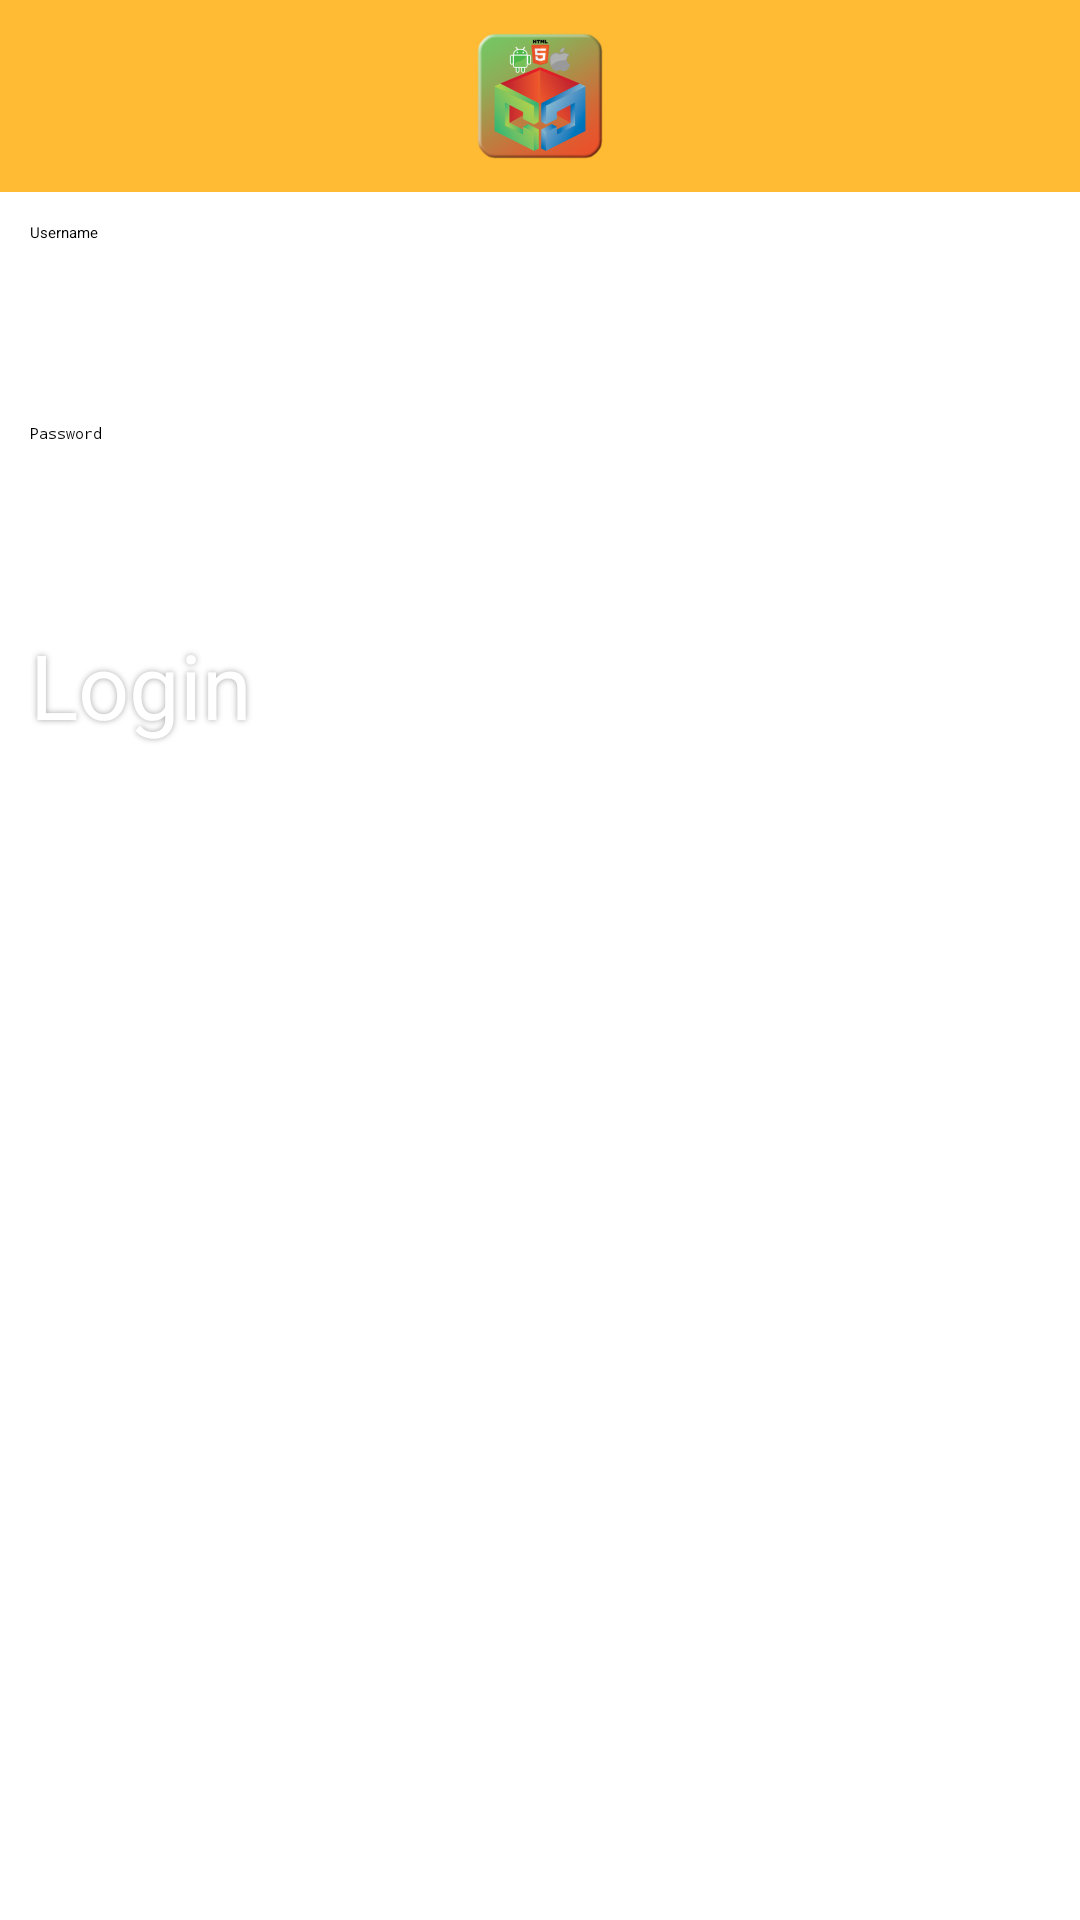

Android layout source for this screen:
<!-- AndroidManifest.xml: application theme Theme.Investordashboard -->
<!-- res/layout/login_layout.xml -->
<?xml version="1.0" encoding="utf-8"?>
<LinearLayout xmlns:android="http://schemas.android.com/apk/res/android"
    android:layout_width="fill_parent"
    android:layout_height="fill_parent"
  
    android:orientation="vertical" >

    <ImageView
        android:layout_width="match_parent"
        android:layout_height="64dp"
        android:background="#FFFFBB33"
        android:contentDescription="Login"
        android:scaleType="center"
        android:src="@drawable/ic_launcher" />

    <EditText
        android:id="@+id/txt_uname"
        android:layout_width="fill_parent"
        android:layout_height="60dp"
        android:hint="@string/str_uname"
        android:inputType="textEmailAddress"
        android:padding="10sp"
        android:singleLine="true"
        android:text="@string/null_val" >

        <requestFocus />
    </EditText>

    <TextView
        android:id="@+id/txt_uname_error"
        android:layout_width="match_parent"
        android:layout_height="wrap_content"
        android:text="@string/null_val"
        android:textAppearance="?android:attr/textAppearanceSmall"
        android:textColor="#FF0000" />

    <EditText
        android:id="@+id/txt_password_login"
        android:layout_width="match_parent"
        android:layout_height="60dp"
        android:ems="10"
        android:hint="@string/str_password"
        android:inputType="textPassword"
        android:padding="10sp"
        android:text="@string/null_val" >

    </EditText>

    <TextView
        android:id="@+id/txt_password_login_error"
        android:layout_width="match_parent"
        android:layout_height="wrap_content"
        android:text="@string/null_val"
        android:textAppearance="?android:attr/textAppearanceSmall"
        android:textColor="#FF0000" />

    <RelativeLayout
        android:layout_width="match_parent"
        android:layout_height="wrap_content"
        android:padding="10sp"
        android:paddingTop="10dp" >

		<Button
		    android:id="@+id/btn_login"
		    android:layout_width="130dp"
		    android:layout_height="55dp"
		    android:layout_alignParentLeft="true"
		    android:layout_centerVertical="true"
		    android:background="@drawable/custom_btn_seagull"
		    android:shadowColor="#A8A8A8"
		    android:shadowDx="0"
		    android:shadowDy="0"
		    android:shadowRadius="5"
		    android:text="Login"
		    android:textColor="#FFFFFF"
		    android:textSize="30sp" />

    </RelativeLayout>

</LinearLayout>
<!-- resources referenced by this layout -->
<resources>
  <string name="null_val" />
  <string name="str_password">Password</string>
  <string name="str_uname">Username</string>
  <!-- drawable selectable_background_investordashboard (drawable) -->
  <?xml version="1.0" encoding="utf-8"?>
  <selector xmlns:android="http://schemas.android.com/apk/res/android"
          android:exitFadeDuration="@android:integer/config_mediumAnimTime" >
      <item android:state_pressed="false" android:state_focused="true" android:drawable="@drawable/list_focused_investordashboard" />
      <item android:state_pressed="true" android:drawable="@drawable/list_pressed_investordashboard" />
      <item android:drawable="@android:color/transparent" />
  </selector>
  <style name="PopupMenu.Investordashboard" parent="@style/Widget.Sherlock.Light.ListPopupWindow">	
          <item name="android:popupBackground">@drawable/menu_dropdown_panel_investordashboard</item>	
      </style>
  <style name="DropDownListView.Investordashboard" parent="@style/Widget.Sherlock.Light.ListView.DropDown">
          <item name="android:listSelector">@drawable/selectable_background_investordashboard</item>
      </style>
  <style name="ActionBarTabStyle.Investordashboard" parent="@style/Widget.Sherlock.Light.ActionBar.TabView">
          <item name="android:background">@drawable/tab_indicator_ab_investordashboard</item>
      </style>
  <style name="DropDownNav.Investordashboard" parent="@style/Widget.Sherlock.Light.Spinner.DropDown.ActionBar">
          <item name="android:background">@drawable/spinner_background_ab_investordashboard</item>
          <item name="android:popupBackground">@drawable/menu_dropdown_panel_investordashboard</item>
          <item name="android:dropDownSelector">@drawable/selectable_background_investordashboard</item>
      </style>
  <style name="ActionBar.Solid.Investordashboard" parent="@style/Widget.Sherlock.Light.ActionBar.Solid">
          <item name="background">@drawable/ab_solid_investordashboard</item>
          <item name="backgroundStacked">@drawable/ab_stacked_solid_investordashboard</item>
          <item name="backgroundSplit">@drawable/ab_bottom_solid_investordashboard</item>
          <item name="progressBarStyle">@style/ProgressBar.Investordashboard</item>
      </style>
  <style name="ActionButton.CloseMode.Investordashboard" parent="@style/Widget.Sherlock.Light.ActionButton.CloseMode">
          <item name="android:background">@drawable/btn_cab_done_investordashboard</item>
      </style>
  <!-- drawable spinner_background_ab_investordashboard (drawable) -->
  <?xml version="1.0" encoding="utf-8"?>
  <selector xmlns:android="http://schemas.android.com/apk/res/android">
      <item android:state_enabled="false"
          android:drawable="@drawable/spinner_ab_disabled_investordashboard" />
      <item android:state_pressed="true"
          android:drawable="@drawable/spinner_ab_pressed_investordashboard" />
      <item android:state_pressed="false" android:state_focused="true"
          android:drawable="@drawable/spinner_ab_focused_investordashboard" />
      <item android:drawable="@drawable/spinner_ab_default_investordashboard" />
  </selector>
  <style name="ProgressBar.Investordashboard" parent="@style/Widget.Sherlock.Light.ProgressBar.Horizontal">
          <item name="android:progressDrawable">@drawable/progress_horizontal_investordashboard</item>
      </style>
  <!-- drawable btn_cab_done_investordashboard (drawable) -->
  <?xml version="1.0" encoding="utf-8"?>
  <selector xmlns:android="http://schemas.android.com/apk/res/android">
      <item android:state_pressed="true"
          android:drawable="@drawable/btn_cab_done_pressed_investordashboard" />
      <item android:state_focused="true" android:state_enabled="true"
          android:drawable="@drawable/btn_cab_done_focused_investordashboard" />
      <item android:state_enabled="true"
          android:drawable="@drawable/btn_cab_done_default_investordashboard" />
  </selector>
</resources>
